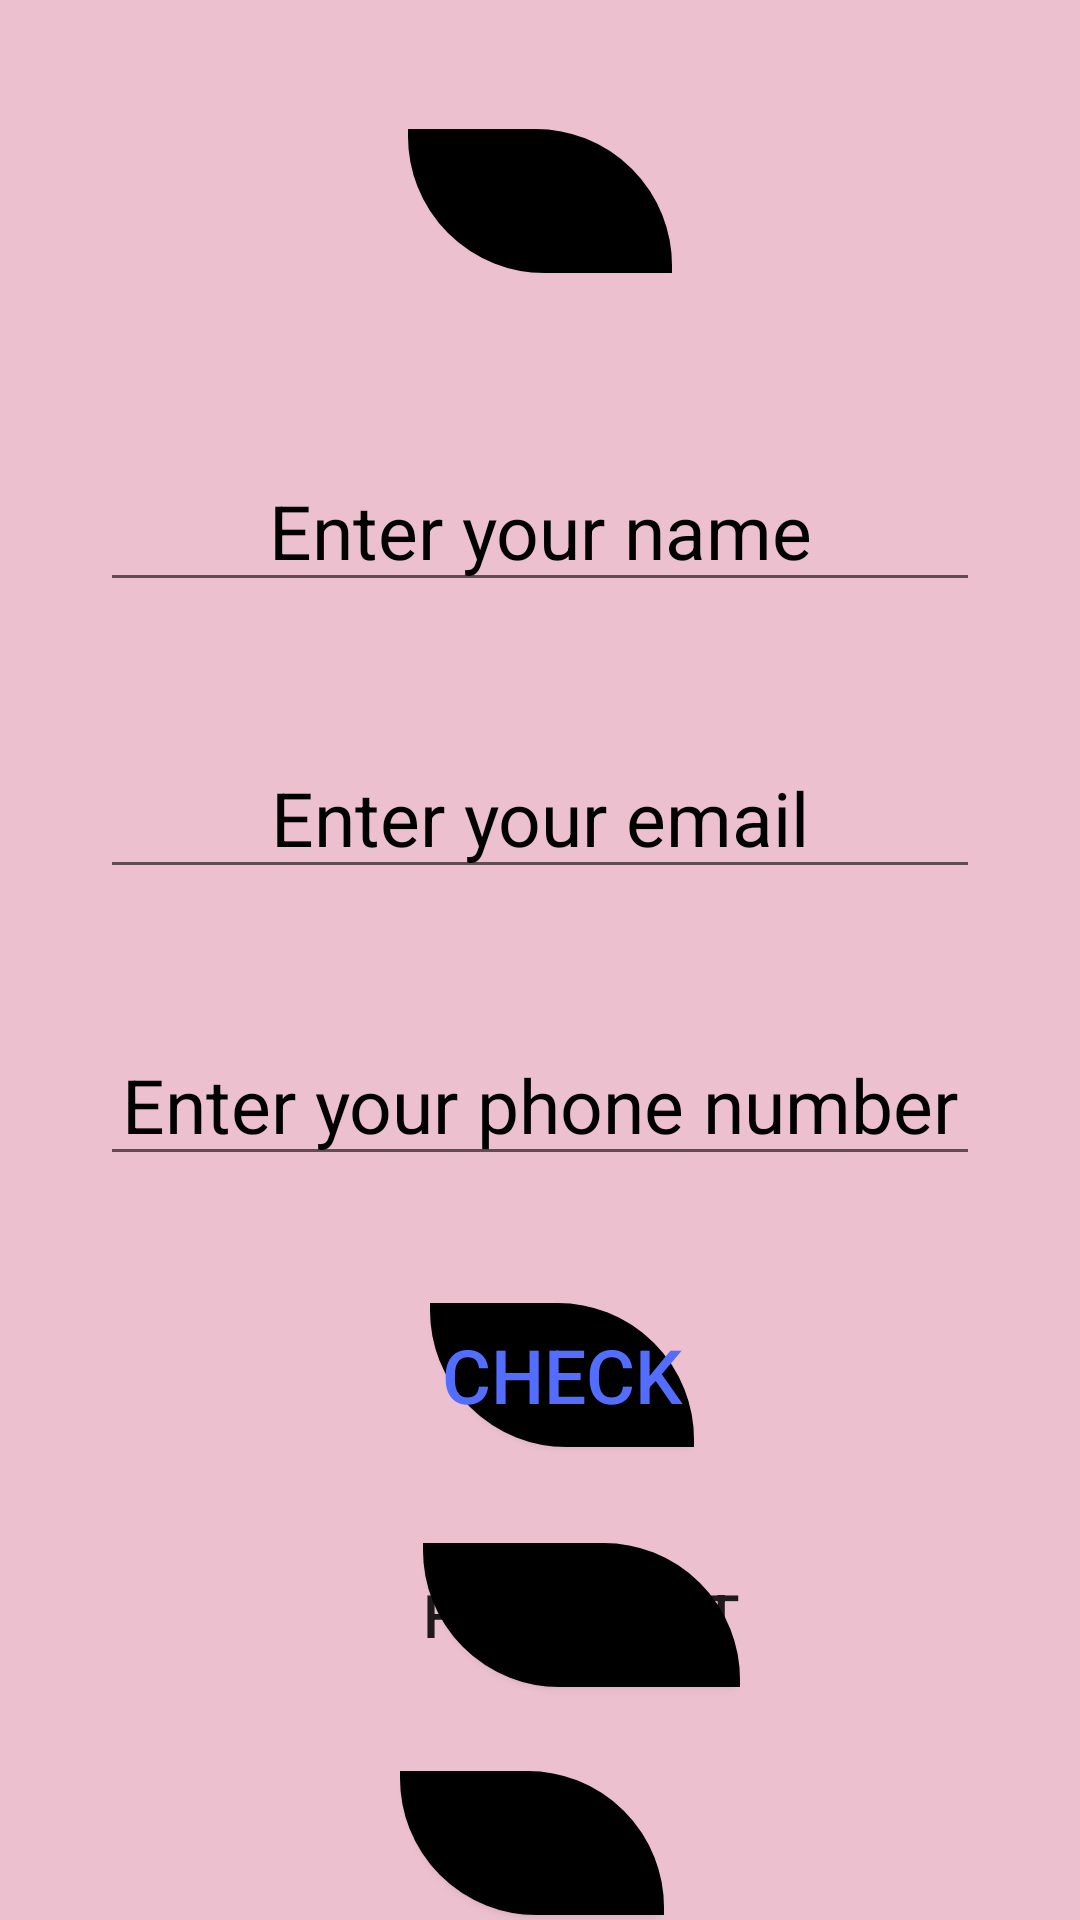

Here is an Android app screen rendered from its layout file. Give the layout XML and the strings, colors and styles it references.
<!-- AndroidManifest.xml: application theme Theme.SendinData -->
<!-- res/layout/activity_main.xml -->
<?xml version="1.0" encoding="utf-8"?>
<androidx.constraintlayout.widget.ConstraintLayout xmlns:android="http://schemas.android.com/apk/res/android"
    xmlns:app="http://schemas.android.com/apk/res-auto"
    xmlns:tools="http://schemas.android.com/tools"
    android:layout_width="match_parent"
    android:layout_height="match_parent"
    android:background="#EDC0D0"
    tools:context=".MainActivity">

    <EditText
        android:id="@+id/name"
        android:layout_width="wrap_content"
        android:layout_height="wrap_content"
        android:layout_marginTop="150dp"
        android:ems="10"
        android:hint="Enter your name"
        android:inputType="textPersonName"
        android:textAlignment="center"
        android:textColorHint="#000000"
        android:textSize="25sp"
        app:layout_constraintEnd_toEndOf="parent"
        app:layout_constraintHorizontal_bias="0.5"
        app:layout_constraintStart_toStartOf="parent"
        app:layout_constraintTop_toTopOf="parent" />

    <EditText
        android:id="@+id/email"
        android:layout_width="wrap_content"
        android:layout_height="wrap_content"
        android:layout_marginTop="45dp"
        android:ems="10"
        android:hint="Enter your email"
        android:inputType="textEmailAddress"
        android:textAlignment="center"
        android:textColorHint="#000000"
        android:textSize="25sp"
        app:layout_constraintEnd_toEndOf="parent"
        app:layout_constraintStart_toStartOf="parent"
        app:layout_constraintTop_toBottomOf="@+id/name" />

    <EditText
        android:id="@+id/phone"
        android:layout_width="wrap_content"
        android:layout_height="wrap_content"
        android:layout_marginTop="45dp"
        android:ems="10"
        android:hint="Enter your phone number"
        android:inputType="phone"
        android:textAlignment="center"
        android:textColorHint="#000000"
        android:textSize="25sp"
        app:layout_constraintEnd_toEndOf="parent"
        app:layout_constraintStart_toStartOf="parent"
        app:layout_constraintTop_toBottomOf="@+id/email" />

    <Button
        android:id="@+id/check"
        android:layout_width="wrap_content"
        android:layout_height="wrap_content"
        android:layout_margin="10dp"
        android:layout_marginTop="50dp"
        android:background="@drawable/shapeb"
        android:text="Check"
        android:textAlignment="center"
        android:textColor="#536DFE"
        android:textSize="25sp"
        app:backgroundTint="#000000"
        app:iconPadding="10dp"
        app:layout_constraintBottom_toBottomOf="parent"
        app:layout_constraintEnd_toEndOf="parent"
        app:layout_constraintHorizontal_bias="0.529"
        app:layout_constraintStart_toStartOf="parent"
        app:layout_constraintTop_toBottomOf="@+id/phone"
        app:layout_constraintVertical_bias="0.18"
        app:rippleColor="#FFFFFF" />

    <Button
        android:id="@+id/fragment"
        android:layout_width="wrap_content"
        android:layout_height="wrap_content"
        android:layout_marginTop="32dp"
        android:background="@drawable/shapeb"
        android:text="Fragment"
        android:textSize="20sp"
        app:backgroundTint="#000000"
        app:layout_constraintEnd_toEndOf="parent"
        app:layout_constraintHorizontal_bias="0.555"
        app:layout_constraintStart_toStartOf="parent"
        app:layout_constraintTop_toBottomOf="@+id/check" />

    <Button
        android:id="@+id/fragment2"
        android:layout_width="wrap_content"
        android:layout_height="wrap_content"
        android:layout_marginTop="28dp"
        android:background="@drawable/shapeb"
        android:text="F to A"
        android:textSize="20sp"
        app:backgroundTint="#000000"
        app:layout_constraintEnd_toEndOf="parent"
        app:layout_constraintHorizontal_bias="0.49"
        app:layout_constraintStart_toStartOf="parent"
        app:layout_constraintTop_toBottomOf="@+id/fragment" />

    <Button
        android:id="@+id/f2f"
        android:layout_width="wrap_content"
        android:layout_height="wrap_content"
        android:layout_marginTop="43dp"
        android:background="@drawable/shapeb"
        android:text="F to F"
        android:textSize="20sp"
        app:backgroundTint="#000000"
        app:layout_constraintEnd_toEndOf="parent"
        app:layout_constraintHorizontal_bias="0.5"
        app:layout_constraintStart_toStartOf="parent"
        app:layout_constraintTop_toTopOf="parent" />
</androidx.constraintlayout.widget.ConstraintLayout>
<!-- resources referenced by this layout -->
<resources>
  <!-- drawable shapeb (drawable) -->
  <?xml version="1.0" encoding="utf-8"?>
  <selector xmlns:android="http://schemas.android.com/apk/res/android">
     <item>
         <shape android:shape="rectangle">
          <solid android:color="@color/teal_700"/>
             <corners android:topLeftRadius="0dp"
                 android:topRightRadius="400dp"
                 android:bottomRightRadius="0dp"
                 android:bottomLeftRadius="400dp"/>
             <stroke android:width="5dp"
                 android:color="@color/white"/>
         </shape>
     </item>
  
  </selector>
  <style name="Theme.SendinData" parent="Theme.MaterialComponents.DayNight.DarkActionBar">
          
          <item name="colorPrimary">@color/purple_500</item>
          <item name="colorPrimaryVariant">@color/purple_700</item>
          <item name="colorOnPrimary">@color/white</item>
          
          <item name="colorSecondary">@color/teal_200</item>
          <item name="colorSecondaryVariant">@color/teal_700</item>
          <item name="colorOnSecondary">@color/black</item>
          
          <item name="android:statusBarColor" tools:targetApi="l">?attr/colorPrimaryVariant</item>
          
      </style>
  <!-- not gathered from this repository: default colours our renderer supplied (Android Studio template values) -->
  <color name="purple_500">#FF6200EE</color>
  <color name="purple_700">#FF3700B3</color>
  <color name="teal_200">#FF03DAC5</color>
  <color name="teal_700">#FF018786</color>
  <color name="black">#FF000000</color>
  <color name="white">#FFFFFFFF</color>
</resources>
